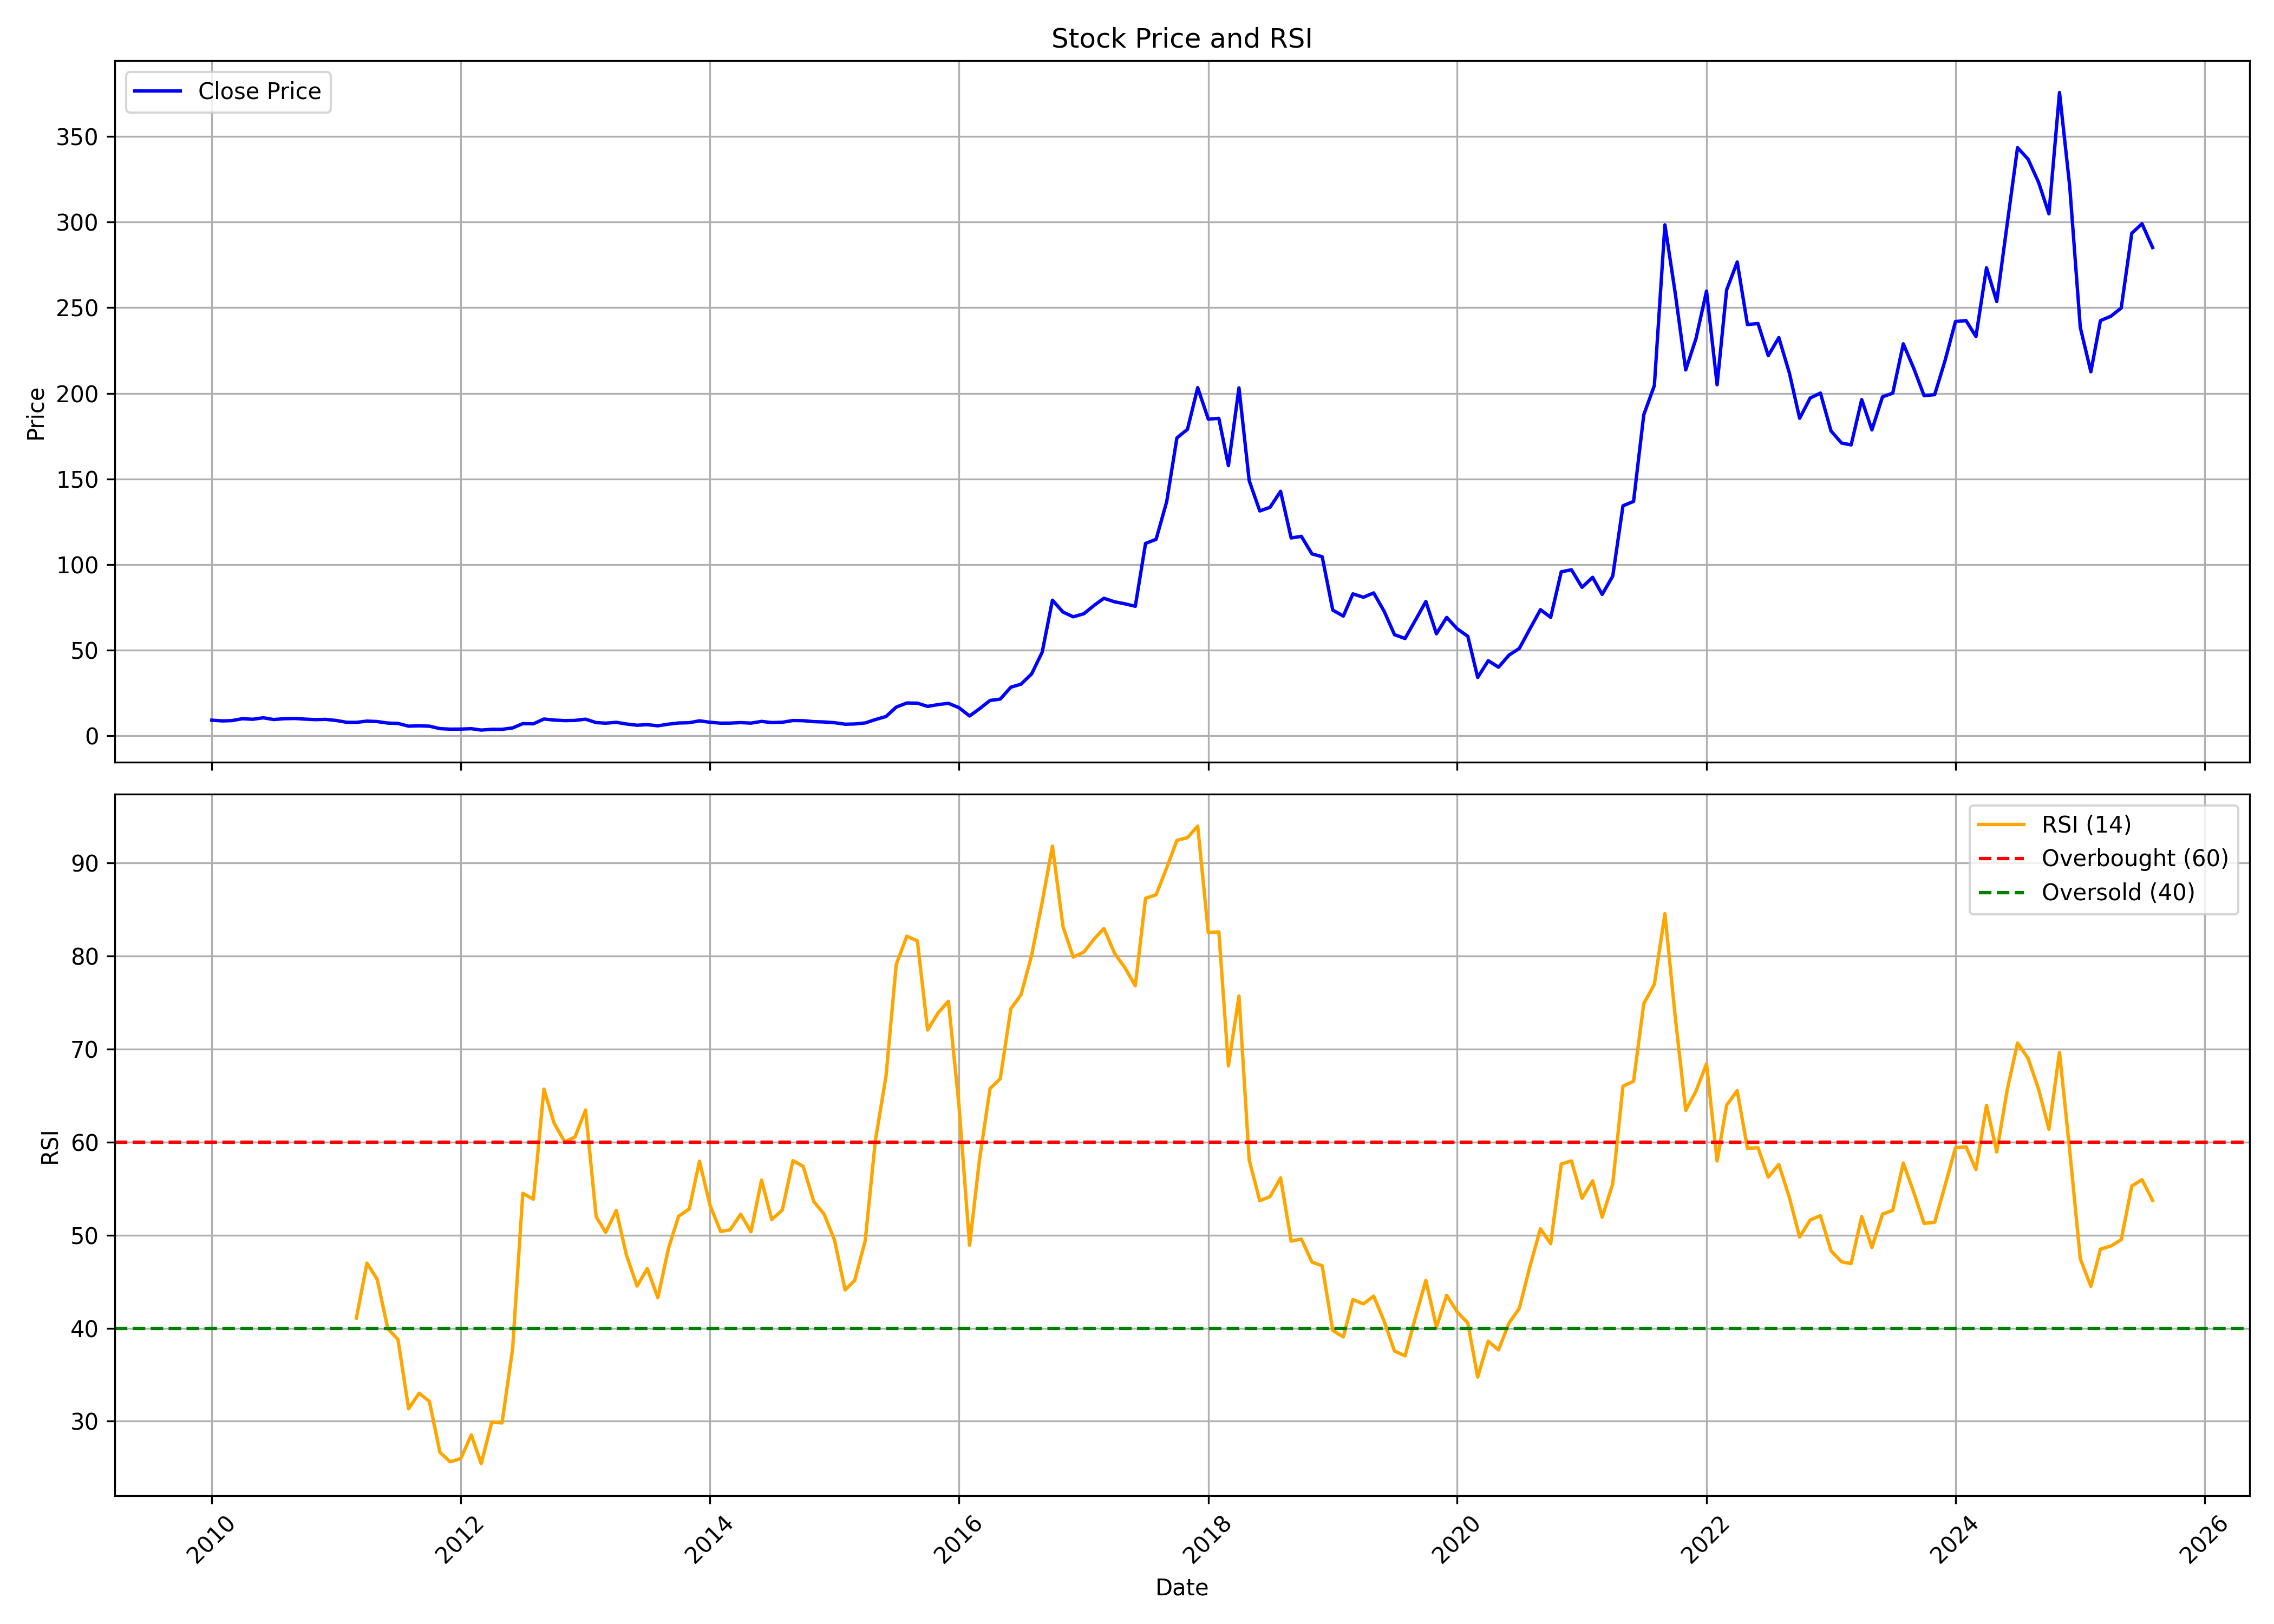

The table this chart was drawn from, first rows:
, date, symbol, open, high, low, close, volume, rsi
0, 2010-01-01, TIRUMALCHM, 9.633, 11.18, 8.897, 9.191, 2914700, 
1, 2010-02-01, TIRUMALCHM, 9.297, 9.72, 8.557, 8.761, 312380, 
2, 2010-03-01, TIRUMALCHM, 8.761, 9.742, 8.719, 8.949, 574520, 
3, 2010-04-01, TIRUMALCHM, 9.063, 10.25, 9.063, 10.06, 1203950, 
4, 2010-05-01, TIRUMALCHM, 9.969, 10.95, 8.678, 9.716, 3541610, 
5, 2010-06-01, TIRUMALCHM, 9.58, 12.08, 9.108, 10.6, 1903270, 
6, 2010-07-01, TIRUMALCHM, 10.57, 11.23, 9.478, 9.572, 5590410, 
7, 2010-08-01, TIRUMALCHM, 9.796, 11.26, 9.788, 10.04, 5748430, 
8, 2010-09-01, TIRUMALCHM, 10.1, 10.72, 10.04, 10.19, 1465880, 
9, 2010-10-01, TIRUMALCHM, 10.2, 11.88, 9.804, 9.811, 5873120, 
10, 2010-11-01, TIRUMALCHM, 10.1, 10.52, 9.185, 9.514, 2574430, 
11, 2010-12-01, TIRUMALCHM, 9.518, 10.1, 8.696, 9.67, 821920, 
12, 2011-01-01, TIRUMALCHM, 9.788, 9.788, 8.77, 9.017, 652810, 
13, 2011-02-01, TIRUMALCHM, 9.044, 9.389, 7.674, 7.944, 607710, 
14, 2011-03-01, TIRUMALCHM, 7.807, 8.535, 7.517, 7.909, 1120660, 41.09
15, 2011-04-01, TIRUMALCHM, 7.92, 9.111, 7.909, 8.653, 585620, 46.99
16, 2011-05-01, TIRUMALCHM, 8.566, 8.762, 8.01, 8.386, 210170, 45.24
17, 2011-06-01, TIRUMALCHM, 8.402, 8.566, 7.306, 7.505, 522980, 39.95
18, 2011-07-01, TIRUMALCHM, 7.595, 7.963, 7.263, 7.294, 583200, 38.78
19, 2011-08-01, TIRUMALCHM, 7.4, 7.4, 5.105, 5.704, 398780, 31.34
20, 2011-09-01, TIRUMALCHM, 5.704, 6.241, 5.176, 5.896, 179770, 33.01
21, 2011-10-01, TIRUMALCHM, 5.794, 5.986, 5.098, 5.697, 141190, 32.13
22, 2011-11-01, TIRUMALCHM, 5.716, 5.716, 4.228, 4.26, 376110, 26.65
23, 2011-12-01, TIRUMALCHM, 4.616, 4.643, 3.915, 3.95, 440830, 25.63
24, 2012-01-01, TIRUMALCHM, 3.931, 4.839, 3.845, 3.986, 6317860, 25.98
25, 2012-02-01, TIRUMALCHM, 3.986, 4.917, 3.986, 4.236, 3354970, 28.52
26, 2012-03-01, TIRUMALCHM, 4.15, 4.291, 3.136, 3.414, 2391090, 25.43
27, 2012-04-01, TIRUMALCHM, 3.445, 4.221, 3.445, 3.864, 1922060, 29.91
28, 2012-05-01, TIRUMALCHM, 3.809, 4.295, 3.547, 3.841, 1471180, 29.81
29, 2012-06-01, TIRUMALCHM, 3.837, 4.765, 3.751, 4.667, 914360, 37.74
30, 2012-07-01, TIRUMALCHM, 4.667, 8.014, 4.463, 7.169, 19207640, 54.5
31, 2012-08-01, TIRUMALCHM, 7.282, 8.222, 6.863, 7.067, 6072050, 53.86
32, 2012-09-01, TIRUMALCHM, 6.973, 9.984, 6.969, 9.866, 16709430, 65.7
33, 2012-10-01, TIRUMALCHM, 9.937, 11.33, 8.692, 9.263, 12159200, 62.01
34, 2012-11-01, TIRUMALCHM, 9.248, 9.537, 8.265, 8.934, 5817020, 60.03
35, 2012-12-01, TIRUMALCHM, 8.966, 10.24, 8.735, 9.06, 8159170, 60.55
36, 2013-01-01, TIRUMALCHM, 9.349, 11.28, 9.005, 9.776, 7656240, 63.46
37, 2013-02-01, TIRUMALCHM, 9.866, 10.02, 7.713, 7.787, 2919370, 51.99
38, 2013-03-01, TIRUMALCHM, 8.166, 9.088, 7.267, 7.443, 1552750, 50.3
39, 2013-04-01, TIRUMALCHM, 7.668, 9.452, 7.545, 7.933, 1927700, 52.66
40, 2013-05-01, TIRUMALCHM, 7.933, 8.206, 6.9, 6.969, 1079790, 47.84
41, 2013-06-01, TIRUMALCHM, 6.9, 7.329, 6.047, 6.243, 668800, 44.53
42, 2013-07-01, TIRUMALCHM, 6.517, 9.018, 6.082, 6.584, 11328260, 46.4
43, 2013-08-01, TIRUMALCHM, 6.555, 6.917, 5.538, 5.905, 1438320, 43.27
44, 2013-09-01, TIRUMALCHM, 5.652, 8.263, 5.652, 6.867, 3852730, 48.57
45, 2013-10-01, TIRUMALCHM, 6.795, 8.841, 6.749, 7.558, 4521260, 52.04
46, 2013-11-01, TIRUMALCHM, 7.609, 8.857, 7.512, 7.714, 2259640, 52.81
47, 2013-12-01, TIRUMALCHM, 7.723, 9.418, 7.676, 8.811, 6517830, 57.95
48, 2014-01-01, TIRUMALCHM, 8.731, 9.743, 7.803, 7.976, 4276690, 53.2
49, 2014-02-01, TIRUMALCHM, 7.93, 8.798, 7.263, 7.449, 1653670, 50.39
50, 2014-03-01, TIRUMALCHM, 7.423, 8.309, 7.326, 7.482, 5048420, 50.57
51, 2014-04-01, TIRUMALCHM, 7.512, 8.672, 7.428, 7.786, 5601540, 52.25
52, 2014-05-01, TIRUMALCHM, 7.786, 8.596, 6.972, 7.474, 11124460, 50.36
53, 2014-06-01, TIRUMALCHM, 7.588, 8.689, 7.563, 8.482, 10867300, 55.91
54, 2014-07-01, TIRUMALCHM, 8.571, 8.849, 7.643, 7.795, 15310450, 51.67
55, 2014-08-01, TIRUMALCHM, 7.676, 8.436, 7.179, 7.98, 8987760, 52.71
56, 2014-09-01, TIRUMALCHM, 7.951, 10.33, 7.951, 8.988, 17071330, 58.01
57, 2014-10-01, TIRUMALCHM, 9.035, 9.364, 8.081, 8.9, 4432000, 57.4
58, 2014-11-01, TIRUMALCHM, 8.904, 9.904, 8.225, 8.347, 7451680, 53.62
59, 2014-12-01, TIRUMALCHM, 8.604, 8.756, 7.816, 8.149, 2770230, 52.29
... 128 more rows
